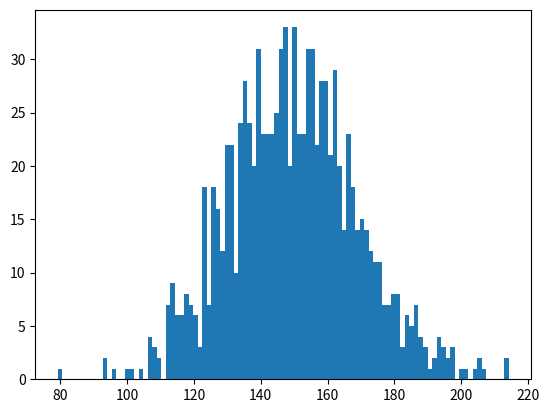

This figure's Python source:
# -*- coding: utf-8 -*-
"""
Created on Wed May  6 12:10:48 2020

@author: user
"""

"""
Code Challenge
  Name: 
    Normally Distributed Random Data
  Filename: 
    normal_dist.py
  Problem Statement:
    Create a normally distributed random data with parameters:
    Centered around 150.
    Standard Deviation of 20.
    Total 1000 data points.
    
    Plot the histogram using matplotlib (bucket size =100) and observe the shape.
    Calculate Standard Deviation and Variance. 
"""






import matplotlib.pyplot as plt
import numpy as np
dist = np.random.normal(150, 20, 1000)

print("Standard Deviation is: ", np.std(dist))
print("Variance value is: ",np.var(dist))


plt.hist(dist,100)
plt.show()
